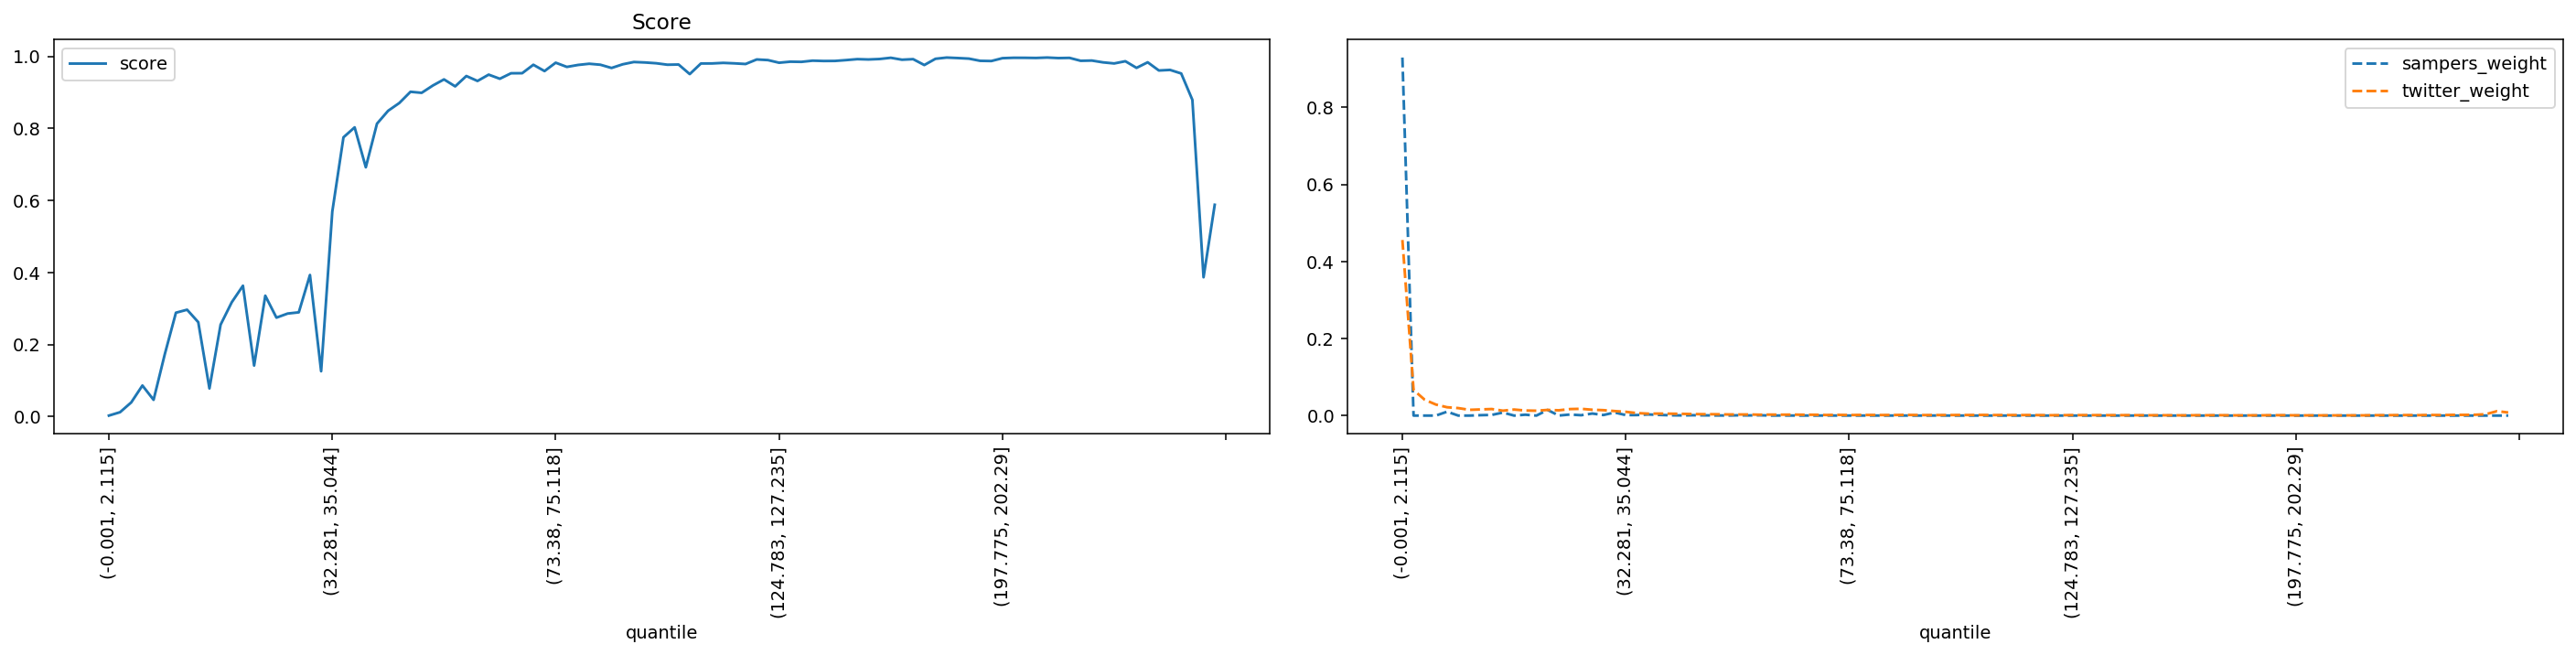

Data behind this chart, as committed beside it:
quantile, score, sampers_weight, twitter_weight
(-0.001, 2.115], 0.002604, 0.9295, 0.4559
(2.115, 3.2], 0.01204, 0.0, 0.06642
(3.2, 4.113], 0.03921, 0.0, 0.04106
(4.113, 4.957], 0.08611, 0.0, 0.02865
(4.957, 5.788], 0.04632, 0.01015, 0.02164
(5.788, 6.614], 0.1726, 0.0, 0.01946
(6.614, 7.456], 0.2883, 0.0, 0.01491
(7.456, 8.337], 0.2965, 0.001044, 0.01601
(8.337, 9.272], 0.262, 0.00172, 0.01702
(9.272, 10.288], 0.07796, 0.007908, 0.01273
(10.288, 11.406], 0.255, 0.0, 0.01571
(11.406, 12.65], 0.3174, 0.00226, 0.01318
(12.65, 14.062], 0.3631, 0.0, 0.01262
(14.062, 15.693], 0.1415, 0.01467, 0.01469
(15.693, 17.608], 0.3354, 0.000104, 0.01373
(17.608, 19.895], 0.2745, 0.002767, 0.0169
(19.895, 22.678], 0.2859, 0.0009545, 0.01759
(22.678, 25.793], 0.2893, 0.005319, 0.01518
(25.793, 29.162], 0.393, 0.001467, 0.01408
(29.162, 32.281], 0.1257, 0.008106, 0.01172
(32.281, 35.044], 0.5691, 0.001253, 0.009787
(35.044, 37.614], 0.7753, 0.001391, 0.0065
(37.614, 40.002], 0.8029, 0.002932, 0.005038
(40.002, 42.213], 0.692, 0.001739, 0.005196
(42.213, 44.525], 0.8131, 0.000764, 0.004899
(44.525, 46.962], 0.849, 0.000456, 0.004524
(46.962, 49.411], 0.8705, 0.0009074, 0.00396
(49.411, 51.915], 0.9017, 0.0006092, 0.003593
(51.915, 54.193], 0.8988, 0.0003501, 0.003476
(54.193, 56.242], 0.919, 0.000137, 0.00299
(56.242, 58.166], 0.9361, 0.0006785, 0.002858
(58.166, 60.05], 0.9167, 0.0004389, 0.002876
(60.05, 61.85], 0.9455, 0.0007958, 0.002292
(61.85, 63.607], 0.9317, 7.105765449257672e-05, 0.002566
(63.607, 65.353], 0.9493, 0.0002062, 0.002346
(65.353, 67.048], 0.9378, 9.420940669183869e-05, 0.00253
(67.048, 68.668], 0.9531, 9.639847015631595e-05, 0.002193
(68.668, 70.216], 0.9533, 2.4928843097026352e-05, 0.002147
(70.216, 71.784], 0.9767, 0.0002459, 0.001482
(71.784, 73.38], 0.9592, 6.015943444240482e-06, 0.001862
(73.38, 75.118], 0.9824, 9.254146502106942e-05, 0.001358
(75.118, 76.989], 0.9707, 5.5765059820294916e-05, 0.00165
(76.989, 78.993], 0.9762, 0.0001114, 0.001578
(78.993, 81.161], 0.9795, 1.268439535376989e-05, 0.001407
(81.161, 83.559], 0.9768, 8.327481785101994e-05, 0.001516
(83.559, 86.01], 0.9678, 7.927532874942696e-05, 0.001795
(86.01, 88.485], 0.978, 1.0589405011066688e-05, 0.001451
(88.485, 90.999], 0.9844, 4.2210744084134576e-05, 0.001249
(90.999, 93.534], 0.983, 0.0002239, 0.00134
(93.534, 96.205], 0.9809, 1.4019754961699545e-05, 0.00136
(96.205, 99.019], 0.9768, 4.0273718988061314e-05, 0.001523
(99.019, 102.003], 0.9774, 2.881790619401027e-05, 0.001498
(102.003, 105.095], 0.9508, 1.2448086305511298e-05, 0.001689
(105.095, 108.257], 0.9802, 7.774550610617719e-06, 0.001371
(108.257, 111.141], 0.9803, 2.203870102309058e-06, 0.001329
(111.141, 113.928], 0.9819, 6.201485702117634e-07, 0.001309
(113.928, 116.649], 0.9806, 4.6071467220034154e-06, 0.001345
(116.649, 119.431], 0.9788, 1.200776988180002e-06, 0.001218
(119.431, 122.169], 0.9914, 1.0228960453054997e-07, 0.0008871
(122.169, 124.783], 0.9897, 4.799068106277527e-06, 0.0009828
... 40 more rows
